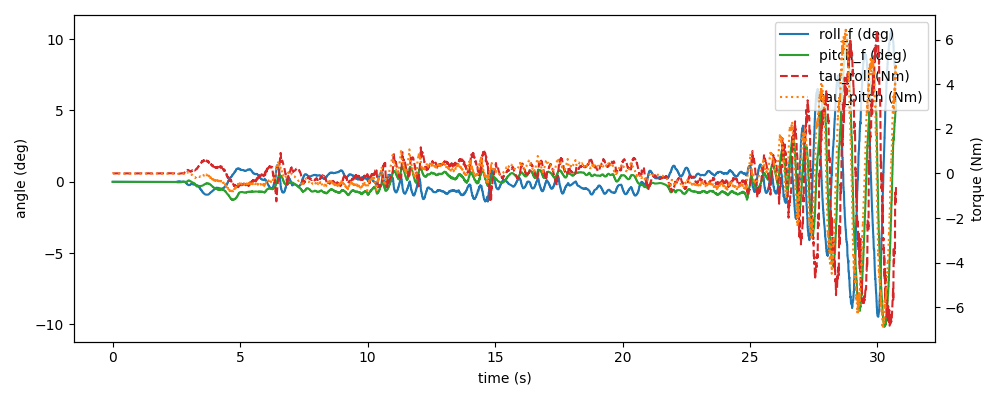

The data file committed next to this chart (first rows):
1, -1.1567370966076088e-05, -1.1349578853697088e-05, 0.00023745925864204764, 0.0016951746074482799, 0.004940385650843382, 0.012376241479068994, 0.0002267635398311273, 0.000874145695706812, 0.0004452999637578303, 0.000874145695706812
2, -9.367587044834327e-06, -9.91790322586901e-06, 7.12923938408494e-05, 0.0007567, 0.01447, 0.00243, 0.0001497, 0.00111, 0.0004273, 0.00111
3, -9.367587044834327e-06, -9.91790322586901e-06, 7.12923938408494e-05, 0.0007567, 0.01308, -0.01405, 0.0001497, 0.001241, 0.0004598, 0.001241
4, -9.181322529911232e-06, -7.550481241196463e-06, -0.002966, 0.003861, 0.002021, -0.01102, 0.002421, 0.003743, 0.003357, 0.003743
5, -9.181322529911232e-06, -7.550481241196463e-06, -0.002966, 0.003861, 0.01465, 0.03219, 0.004016, 0.005436, 0.005375, 0.005436
6, -9.181322529911232e-06, -7.550481241196463e-06, -0.002966, 0.003861, 0.03951, 0.05398, 0.005132, 0.006621, 0.006787, 0.006621
7, -7.969671860336494e-06, -4.283168818801711e-06, 0.001378, 0.00503, -0.02628, -0.0307, 0.002613, 0.008442, 0.004723, 0.008442
8, -7.969671860336494e-06, -4.283168818801711e-06, 0.001378, 0.00503, -0.008092, 0.008684, 0.0008789, 0.009637, 0.003288, 0.009637
9, -7.969671860336494e-06, -4.283168818801711e-06, 0.001378, 0.00503, -0.01855, -0.01429, -0.0003346, 0.01047, 0.002284, 0.01047
10, -1.2606726959346962e-05, -1.43186352215708e-05, -0.002832, 0.0005538, -0.02069, -0.05722, 0.002136, 0.00735, 0.003974, 0.00735
11, -1.2606726959346962e-05, -1.43186352215708e-05, -0.002832, 0.0005538, -0.01748, -0.01792, 0.003752, 0.00541, 0.005104, 0.00541
12, -1.2606726959346962e-05, -1.43186352215708e-05, -0.002832, 0.0005538, 0.04029, 0.04233, 0.004883, 0.004052, 0.005896, 0.004052
13, -1.2606726959346962e-05, -1.43186352215708e-05, -0.002832, 0.0005538, 0.0003872, 0.01302, 0.005675, 0.003102, 0.00645, 0.003102
14, -1.2959698215126228e-05, -1.7300264444202254e-05, -0.0005816, 0.002379, 0.02378, 0.01193, 0.004553, 0.003701, 0.005478, 0.003701
15, -1.2959698215126228e-05, -1.7300264444202254e-05, -0.0005816, 0.002379, -0.03234, -0.04575, 0.00376, 0.004193, 0.004808, 0.004193
16, -1.2959698215126228e-05, -1.7300264444202254e-05, -0.0005816, 0.002379, -0.03185, -0.03768, 0.003204, 0.004537, 0.004338, 0.004537
17, -1.0373415425420779e-05, -1.1470417957753012e-05, -0.001603, 0.0009537, -0.01045, -0.0208, 0.003491, 0.003914, 0.004469, 0.003914
18, -1.0373415425420779e-05, -1.1470417957753012e-05, -0.001603, 0.0009537, 0.008507, -0.001183, 0.003755, 0.003334, 0.004589, 0.003334
19, -1.0373415425420779e-05, -1.1470417957753012e-05, -0.001603, 0.0009537, 0.009417, 0.007137, 0.00394, 0.002929, 0.004672, 0.002929
20, -2.091319300234415e-05, -1.1252954136580298e-05, -0.001128, 0.003362, 0.0009887, -0.01863, 0.004082, 0.004459, 0.005197, 0.004459
21, -2.091319300234415e-05, -1.1252954136580298e-05, -0.001128, 0.003362, -0.02039, -0.02178, 0.003923, 0.005524, 0.005304, 0.005524
22, -2.091319300234415e-05, -1.1252954136580298e-05, -0.001128, 0.003362, 0.0006022, 0.05294, 0.003812, 0.00627, 0.005379, 0.00627
23, -1.9213529303669166e-05, -4.101328086108039e-06, -0.00227, 0.002262, -0.003424, 0.004948, 0.004531, 0.006218, 0.006085, 0.006218
24, -1.9213529303669166e-05, -4.101328086108039e-06, -0.00227, 0.002262, 0.01045, -0.01305, 0.005075, 0.006006, 0.006577, 0.006006
25, -1.9213529303669166e-05, -4.101328086108039e-06, -0.00227, 0.002262, 0.008209, -0.003605, 0.005457, 0.005857, 0.006921, 0.005857
26, -1.755856908857746e-05, 3.5120011307298443e-06, -0.0002884, 0.003332, 0.0088, 0.01503, 0.00418, 0.006823, 0.005886, 0.006823
27, -1.755856908857746e-05, 3.5120011307298443e-06, -0.0002884, 0.003332, -0.01411, -0.02557, 0.003327, 0.007312, 0.005155, 0.007312
28, -1.755856908857746e-05, 3.5120011307298443e-06, -0.0002884, 0.003332, -0.00973, -0.02535, 0.002729, 0.007655, 0.004643, 0.007655
29, -1.581420190632267e-05, -5.773052107542823e-06, -0.0008709, -0.001046, -0.00817, 0.001231, 0.002687, 0.004286, 0.003758, 0.004286
30, -1.581420190632267e-05, -5.773052107542823e-06, -0.0008709, -0.001046, 0.02372, -0.001273, 0.0027, 0.002155, 0.003239, 0.002155
31, -1.581420190632267e-05, -5.773052107542823e-06, -0.0008709, -0.001046, 0.007859, 0.01791, 0.002709, 0.0006632, 0.002875, 0.0006632
32, -1.1384831741451454e-05, -8.010321762412856e-06, -0.0002795, -4.544494004221633e-05, -0.002221, -0.01867, 0.002117, 0.0002912, 0.00219, 0.0002912
33, -1.1384831741451454e-05, -8.010321762412856e-06, -0.0002795, -4.544494004221633e-05, 0.01615, 0.01333, 0.001811, 8.566751933319645e-05, 0.001833, 8.566751933319645e-05
34, -1.1384831741451454e-05, -8.010321762412856e-06, -0.0002795, -4.544494004221633e-05, 3.845241317639199e-06, -0.003616, 0.001597, -5.822482000375972e-05, 0.001582, -5.822482000375972e-05
35, -1.3341540470720309e-05, -8.825694676488707e-06, -0.00128, -0.00329, 0.01071, -0.01486, 0.002266, -0.002621, 0.001611, -0.002621
36, -1.3341540470720309e-05, -8.825694676488707e-06, -0.00128, -0.00329, -0.01061, -0.03374, 0.002686, -0.004395, 0.001588, -0.004395
37, -1.3341540470720309e-05, -8.825694676488707e-06, -0.00128, -0.00329, 0.01368, 0.02188, 0.002981, -0.005637, 0.001571, -0.005637
38, -1.3341540470720309e-05, -8.825694676488707e-06, -0.00128, -0.00329, 0.01997, 0.0221, 0.003187, -0.006506, 0.00156, -0.006506
39, -1.3341540470720309e-05, -8.825694676488707e-06, -0.00128, -0.00329, 0.01336, 0.0507, 0.003331, -0.007115, 0.001552, -0.007115
40, -1.3341540470720309e-05, -8.825694676488707e-06, -0.00128, -0.00329, 0.007653, 0.02448, 0.003432, -0.007541, 0.001547, -0.007541
41, -1.4240266755224246e-05, -1.0501842480152915e-05, 0.0006069, -0.001283, 0.004883, 0.002515, 0.002119, -0.006392, 0.0005206, -0.006392
42, -1.4240266755224246e-05, -1.0501842480152915e-05, 0.0006069, -0.001283, 0.0009382, -0.03386, 0.001177, -0.005548, -0.0002095, -0.005548
43, -1.4240266755224246e-05, -1.0501842480152915e-05, 0.0006069, -0.001283, -0.006688, -0.01012, 0.0005186, -0.004956, -0.0007205, -0.004956
44, -1.4538289979099464e-05, -1.1558893602341483e-05, 0.002447, -0.001047, 0.01543, 0.0123, -0.001313, -0.004402, -0.002413, -0.004402
45, -1.4538289979099464e-05, -1.1558893602341483e-05, 0.002447, -0.001047, -0.005159, -0.007917, -0.002602, -0.003988, -0.003598, -0.003988
46, -1.4538289979099464e-05, -1.1558893602341483e-05, 0.002447, -0.001047, -0.009869, -0.009503, -0.003504, -0.003698, -0.004428, -0.003698
47, -2.2960240021347236e-05, -8.280870970339086e-06, -0.002491, -6.758217932656407e-05, 0.03608, 0.03856, -0.0001374, -0.002646, -0.0007988, -0.002646
48, -2.2960240021347236e-05, -8.280870970339086e-06, -0.002491, -6.758217932656407e-05, 0.01307, 0.02378, 0.002013, -0.00199, 0.001515, -0.00199
49, -2.2960240021347236e-05, -8.280870970339086e-06, -0.002491, -6.758217932656407e-05, 0.006997, -0.003898, 0.003518, -0.00153, 0.003135, -0.00153
50, -1.9281515851616096e-05, -2.8188806027243385e-08, -0.0009604, -0.00196, -0.01534, -0.01431, 0.003295, -0.002339, 0.00271, -0.002339
51, -1.9281515851616096e-05, -2.8188806027243385e-08, -0.0009604, -0.00196, -0.01631, -0.02698, 0.003229, -0.003108, 0.002453, -0.003108
52, -1.9281515851616096e-05, -2.8188806027243385e-08, -0.0009604, -0.00196, 0.01097, 0.0388, 0.003183, -0.003645, 0.002272, -0.003645
53, -2.1776529029010963e-05, -1.90946040675051e-06, 0.0003711, -0.001676, 0.002813, 0.003884, 0.00224, -0.003875, 0.001271, -0.003875
54, -2.1776529029010963e-05, -1.90946040675051e-06, 0.0003711, -0.001676, -0.005235, 0.006919, 0.001518, -0.003989, 0.0005209, -0.003989
55, -2.1776529029010963e-05, -1.90946040675051e-06, 0.0003711, -0.001676, -0.002616, -0.001006, 0.001013, -0.004069, -4.2421266507667015e-06, -0.004069
56, -2.1776529029010963e-05, -1.90946040675051e-06, 0.0003711, -0.001676, 0.02355, 0.009304, 0.0006595, -0.004125, -0.0003719, -0.004125
57, -1.54910329729311e-05, 1.642836723476579e-06, -0.002475, 0.0006333, 0.01266, 0.003634, 0.002326, -0.002309, 0.001749, -0.002309
58, -1.54910329729311e-05, 1.642836723476579e-06, -0.002475, 0.0006333, 0.01804, 0.03367, 0.003647, -0.001124, 0.003366, -0.001124
59, -8.473517373203468e-06, -3.7299632094801166e-06, -0.002078, 0.003335, 0.008174, 0.03051, 0.004029, 0.001544, 0.004415, 0.001544
60, -8.473517373203468e-06, -3.7299632094801166e-06, -0.002078, 0.003335, 0.01347, 0.0456, 0.004468, 0.003542, 0.005354, 0.003542
61, -8.473517373203468e-06, -3.7299632094801166e-06, -0.002078, 0.003335, -0.0178, 0.004304, 0.004775, 0.004941, 0.006011, 0.004941
... 15,304 more rows
